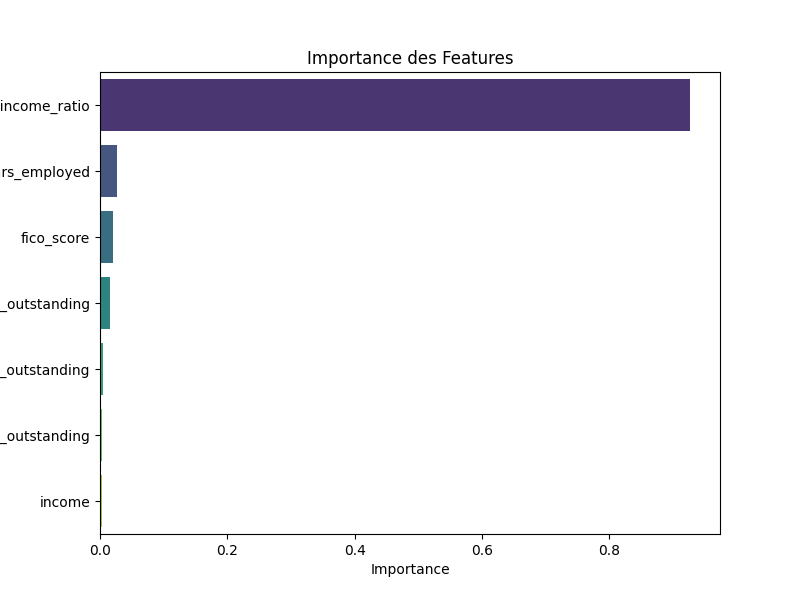

The file beside this chart, header and first rows:
Feature, Importance
debt_to_income_ratio, 0.9275
years_employed, 0.02716
fico_score, 0.02061
credit_lines_outstanding, 0.01531
loan_amt_outstanding, 0.003935
total_debt_outstanding, 0.00299
income, 0.002535
